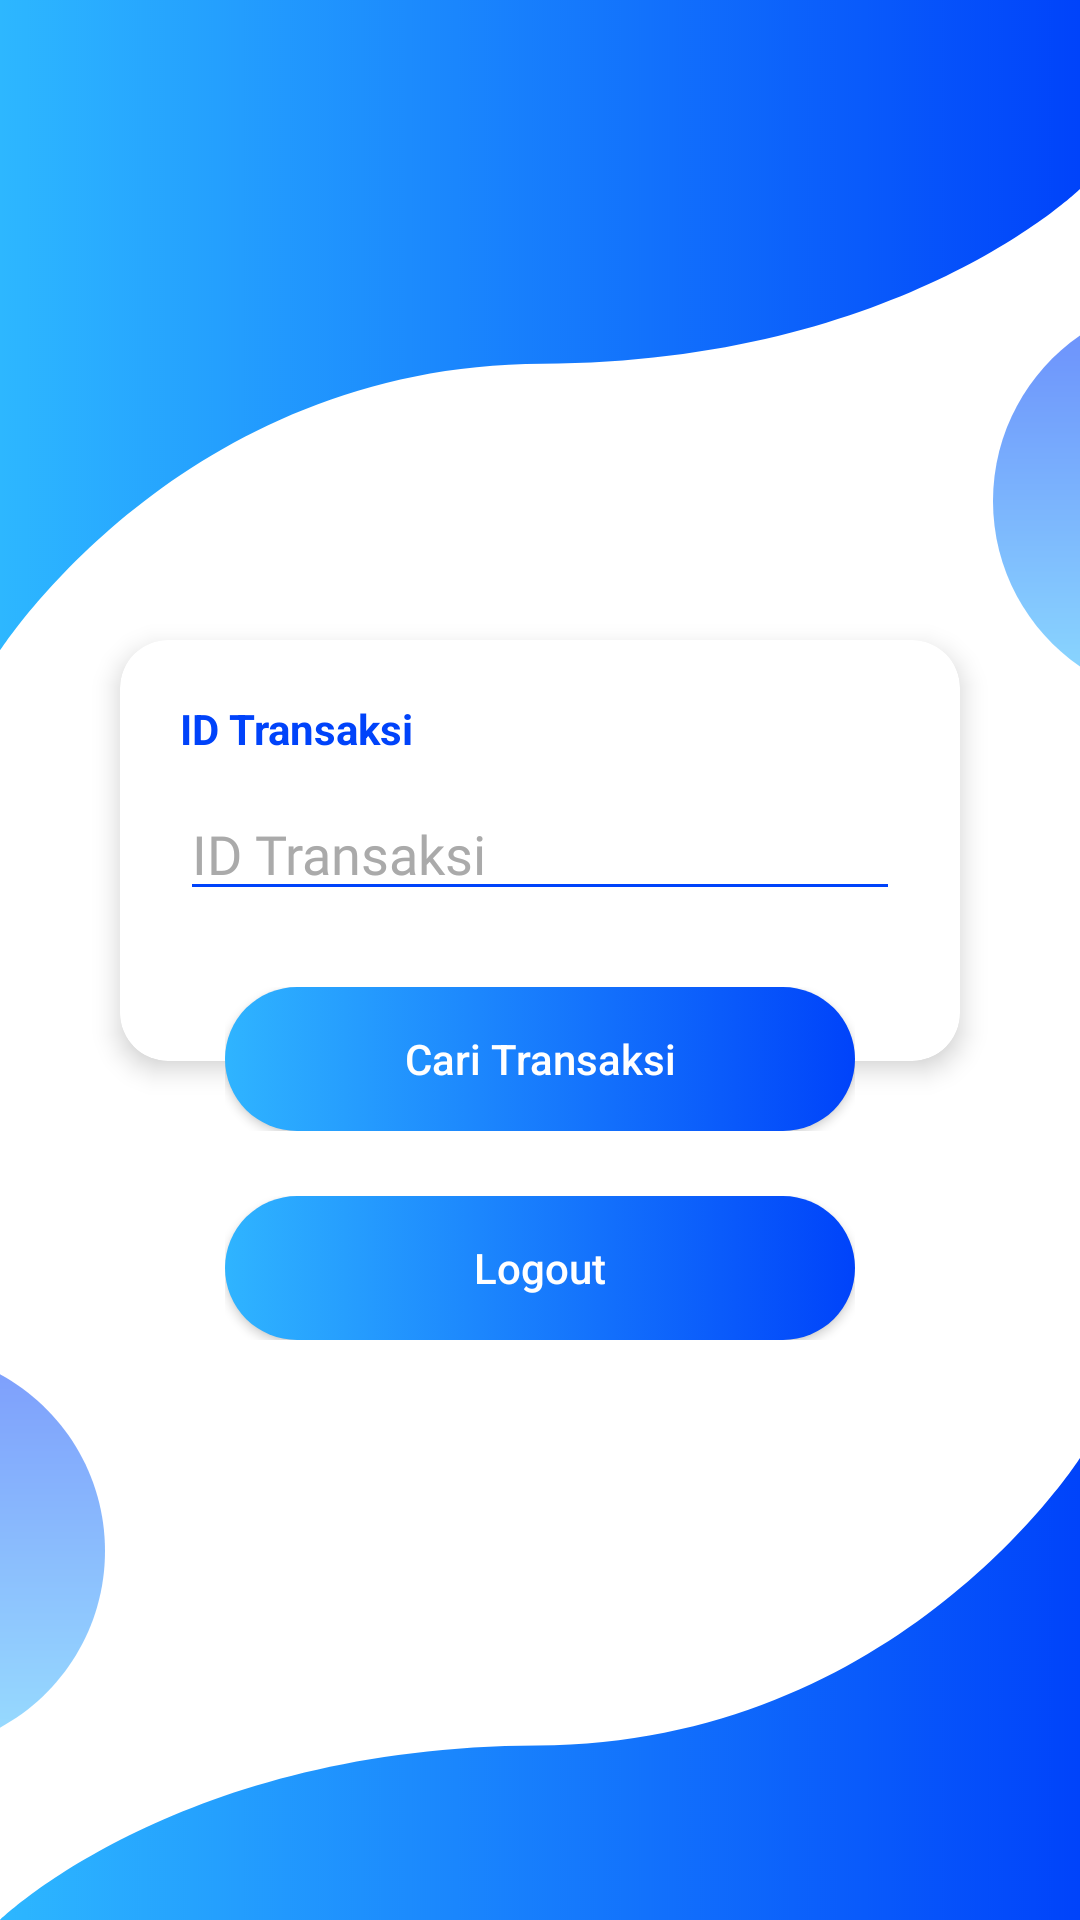

Here is an Android app screen rendered from its layout file. Give the layout XML and the strings, colors and styles it references.
<!-- AndroidManifest.xml: application theme AppTheme -->
<!-- res/layout/activity_find.xml -->
<?xml version="1.0" encoding="utf-8"?>
<RelativeLayout xmlns:android="http://schemas.android.com/apk/res/android"
    xmlns:app="http://schemas.android.com/apk/res-auto"
    android:layout_width="match_parent"
    android:layout_height="match_parent"
    android:background="@drawable/login">

    <RelativeLayout
        android:layout_width="match_parent"
        android:layout_height="match_parent"
        android:gravity="center">

        <androidx.cardview.widget.CardView
            android:id="@+id/cardView"
            android:layout_width="match_parent"
            android:layout_height="wrap_content"
            android:layout_marginTop="20dp"
            android:layout_marginLeft="40dp"
            android:layout_marginRight="40dp"
            android:layout_marginBottom="20dp"
            app:cardCornerRadius="16dp"
            app:cardElevation="5dp">

            <LinearLayout
                android:layout_width="match_parent"
                android:layout_height="match_parent"
                android:layout_marginLeft="10dp"
                android:layout_marginTop="10dp"
                android:layout_marginRight="10dp"
                android:orientation="vertical"
                android:paddingBottom="50dp">

                <TextView
                    android:layout_width="wrap_content"
                    android:layout_height="wrap_content"
                    android:text="ID Transaksi"
                    android:layout_margin="10dp"
                    android:textSize="14dp"
                    android:textColor="@color/boldblue"
                    android:textStyle="bold" />

                <EditText
                    android:id="@+id/et_id_transaksi"
                    android:layout_width="match_parent"
                    android:layout_height="wrap_content"
                    android:fontFamily="@font/regular"
                    android:textColor="@color/black"
                    android:textColorHint="@android:color/darker_gray"
                    android:backgroundTint="@color/boldblue"
                    android:layout_marginLeft="10dp"
                    android:layout_marginRight="10dp"
                    android:textSize="18dp"
                    android:hint="ID Transaksi" />


            </LinearLayout>
        </androidx.cardview.widget.CardView>

        <RelativeLayout
            android:layout_width="wrap_content"
            android:layout_height="wrap_content"
            android:layout_below="@+id/cardView"
            android:layout_alignRight="@+id/cardView"
            android:layout_alignLeft="@id/cardView"
            android:elevation="10dp"
            android:layout_marginRight="35dp"
            android:layout_marginLeft="35dp"
            android:layout_marginTop="-45dp">

            <Button
                android:id="@+id/btn_find"
                android:layout_width="match_parent"
                android:layout_height="wrap_content"
                android:text="Cari Transaksi"
                android:background="@drawable/button"
                android:textColor="@color/white"
                android:textAllCaps="false"/>
        </RelativeLayout>
        <RelativeLayout
            android:layout_width="wrap_content"
            android:layout_height="wrap_content"
            android:layout_below="@+id/cardView"
            android:layout_alignRight="@+id/cardView"
            android:layout_alignLeft="@id/cardView"
            android:layout_marginRight="35dp"
            android:layout_marginLeft="35dp"
            android:layout_marginTop="25dp">

            <Button
                android:id="@+id/btn_logout"
                android:layout_width="match_parent"
                android:layout_height="wrap_content"
                android:text="Logout"
                android:background="@drawable/button"
                android:textColor="@color/white"
                android:textAllCaps="false"/>
        </RelativeLayout>

    </RelativeLayout>

</RelativeLayout>
<!-- resources referenced by this layout -->
<resources>
  <color name="black">#FF000000</color>
  <color name="boldblue">#0043FA</color>
  <color name="white">#FFFFFFFF</color>
  <!-- drawable button (drawable) -->
  <?xml version="1.0" encoding="utf-8"?>
  <selector xmlns:android="http://schemas.android.com/apk/res/android">
  
      <item android:state_pressed="true">
          <shape android:shape="rectangle">
              <solid android:color="@color/boldblue"></solid>
              <corners android:radius="50dp"/>
          </shape>
      </item>
  
      <item>
          <shape android:shape="rectangle">
              <gradient
                  android:angle="360"
                  android:startColor="@color/blue"
                  android:endColor="@color/boldblue"/>
              <corners android:radius="50dp"/>
          </shape>
      </item>
  </selector>
  <!-- drawable login: png bitmap (drawable-hdpi, 34423 bytes) -->
  <style name="AppTheme" parent="Theme.AppCompat.Light.NoActionBar">
          
          <item name="colorPrimary">@color/colorPrimary</item>
          <item name="colorPrimaryDark">@color/colorPrimaryDark</item>
          <item name="colorAccent">@color/colorAccent</item>
      </style>
  <color name="blue">#2FB4FF</color>
  <color name="colorPrimary">#6200EE</color>
  <color name="colorPrimaryDark">#3700B3</color>
  <color name="colorAccent">#03DAC5</color>
</resources>
